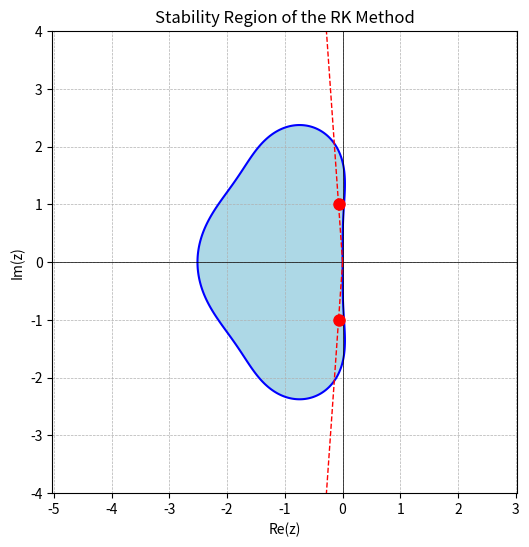

Here is the Python script that generated this plot:
# -----------------------------------------------------------------------------
# SF2527 Numerical Methods for Differential Equations I
# Computer Exercise 1, Part 1-c
#
# Author: Alessio / Tim
# Date: 26 August 2025
# -----------------------------------------------------------------------------

import numpy as np
import matplotlib.pyplot as plt
from mpl_toolkits.mplot3d import Axes3D

ALPHA = 0.07

# RHS of the ODE
def f_rhs(u: np.ndarray, a: np.ndarray) -> np.ndarray:
    return np.cross(a, u) + ALPHA * np.cross(a, np.cross(a, u))


# Runge-Kutta step
def RK_step(u: np.ndarray, a: np.ndarray, h: float) -> np.ndarray:
    k1 = f_rhs(u, a)
    k2 = f_rhs(u + h * k1, a)
    k3 = f_rhs(u + 0.25 * h * (k1 + k2), a)
    return u + (h / 6) * (k1 + k2 + 4 * k3)


def integrate(u0: np.ndarray, a: np.ndarray, h: float, Tsteps: int) -> np.ndarray:
    u = np.zeros((u0.shape[0], Tsteps + 1))
    for k in range(Tsteps + 1):
        if k == 0:
            u[:, k] = u0
        else:
            u[:, k] = RK_step(u[:, k-1], a, h)
    return u


def plot_components(t: np.ndarray, m: np.ndarray) -> None:
    plt.plot(t, m[0, :], label='m1')
    plt.plot(t, m[1, :], label='m2')
    plt.plot(t, m[2, :], label='m3')
    plt.xlabel('t') 
    plt.ylabel('m')
    plt.legend()   
    plt.grid() 
    plt.title('Magnetization components over time')
    plt.show()


def plot_trajectory(m: np.ndarray, a: np.ndarray) -> None:
    fig = plt.figure()
    ax = fig.add_subplot(111, projection='3d')
    ax.plot(m[0, :], m[1, :], m[2, :], label='Trajectory')
    ax.quiver(0, 0, 0, a[0], a[1], a[2], 
              color='r', linewidth=2, label='$a$ vector')    
    ax.set_box_aspect([1,1,1])
    ax.legend()
    plt.show()


def assembleA(a: np.ndarray) -> np.ndarray:
    a1, a2, a3 = a
    A = np.array([
        [
            -ALPHA * (a2**2 + a3**2),
            ALPHA * a1 * a2 - a3,
            ALPHA* a1 * a3 + a2
        ],
        [
            ALPHA * a1 * a2 + a3,
            -ALPHA * (a1**2 + a3**2),
            ALPHA * a2 * a3 - a1
        ],
        [
            ALPHA * a1 * a3 - a2,
            ALPHA * a2 * a3 + a1,
            -ALPHA * (a1**2 + a2**2)
        ]
    ])
    return A


# Compute eigenvalues of A
def eigvalsA(a: np.ndarray) -> np.ndarray:
    A = assembleA(a)
    return np.linalg.eigvals(A)


# Define the function |R(z=x+iy)| - 1
def stability_boundary(x, y):
    z = x + 1j * y  # Convert to complex number
    return np.abs(1 + z + (1/2) * z**2 + (1/6) * z**3) - 1


def plot_stability_region():
    x = np.linspace(-4, 2, 400)
    y = np.linspace(-4, 4, 400)
    X, Y = np.meshgrid(x, y)
    Z = stability_boundary(X, Y)

    plt.figure(figsize=(6, 6))
    plt.contourf(X, Y, Z, levels=[-1, 0], colors=['lightblue'])  # Fill interior region
    plt.contour(X, Y, Z, levels=[0], colors='b')  # Boundary contour
    plt.axhline(0, color='black', linewidth=0.5)
    plt.axvline(0, color='black', linewidth=0.5)
    plt.grid(True, linestyle='--', linewidth=0.5)
    plt.xlabel("Re(z)")
    plt.ylabel("Im(z)")
    plt.title("Stability Region of the RK Method")
    plt.axis('equal')

    # Add markers for the two complex eigenvalues of A
    for eigval in eigvals:
        if np.imag(eigval) != 0:
            plt.plot(np.real(eigval), np.imag(eigval), 'ro', markersize=8, label='Eigenvalue')
            # Scale the eigenvalue by a large factor to draw the line
            multiplier = 4
            plt.plot(
                [0, np.real(eigval) * multiplier],
                [0, np.imag(eigval) * multiplier],
                'r--', linewidth=1)
    plt.show()


def h_absolute_stability(eigvals: np.ndarray) -> float:
    h_values = []
    for eigval in eigvals:
        x, y = np.real(eigval), np.imag(eigval)
        if y != 0:
            # Solve for h such that (h*x, h*y) is on the stability boundary
            def objective(h):
                return stability_boundary(h * x, h * y)
            from scipy.optimize import fsolve
            try:
                h_root = fsolve(func=objective, x0=3.0)[0]
                if h_root > 0:  # avoid trivial root at h=0
                    h_values.append(h_root)
            except ValueError:
                pass  # handle case where no root is found
    return min(h_values)

# -------------------------------- Main --------------------------------------

# Initial data / setup
a = 0.25 * np.array([1, np.sqrt(11), 2])
m0 = np.array([0, 0, 1])

eigvals = eigvalsA(a)
print("Eigenvalues of A:\n", eigvals)

plot_stability_region()

h0 = h_absolute_stability(eigvals)
print(h0)